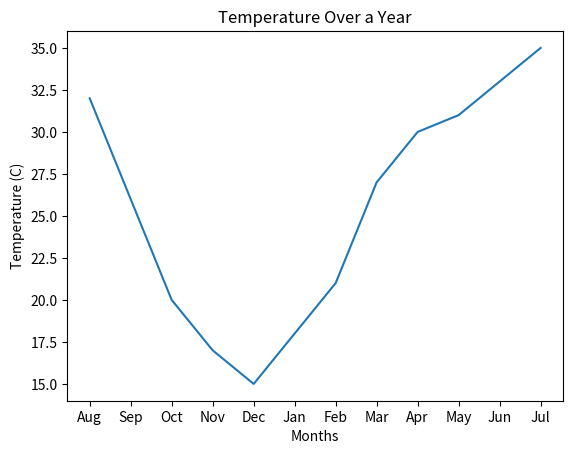

Recreate this plot in Python.
import matplotlib.pyplot as plt

# Line Chart

months = ['Aug', 'Sep', 'Oct', 'Nov', 'Dec', 'Jan', 'Feb', 'Mar', 'Apr', 'May', 'Jun', 'Jul']
temperature = [32, 26, 20, 17, 15, 18, 21, 27, 30, 31, 33, 35]

plt.plot(months, temperature)
plt.xlabel('Months')
plt.ylabel('Temperature (C)')
plt.title('Temperature Over a Year')
plt.show()